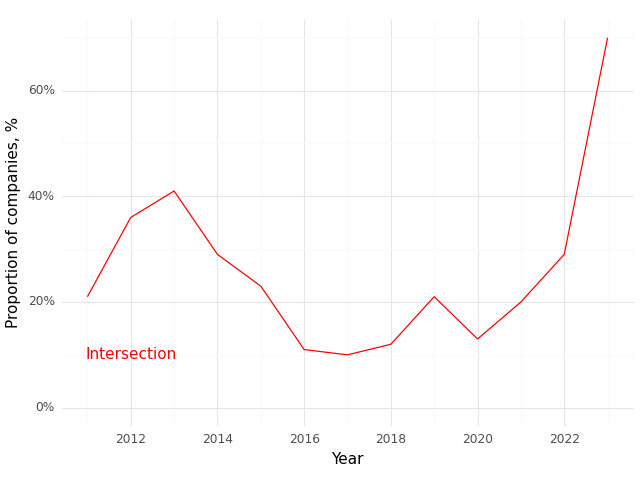

Data behind this chart, as committed beside it:
, Year, Intersection (Prop)
0, 2011, 0.21
1, 2012, 0.36
2, 2013, 0.41
3, 2014, 0.29
4, 2015, 0.23
5, 2016, 0.11
6, 2017, 0.1
7, 2018, 0.12
8, 2019, 0.21
9, 2020, 0.13
10, 2021, 0.2
11, 2022, 0.29
12, 2023, 0.7
